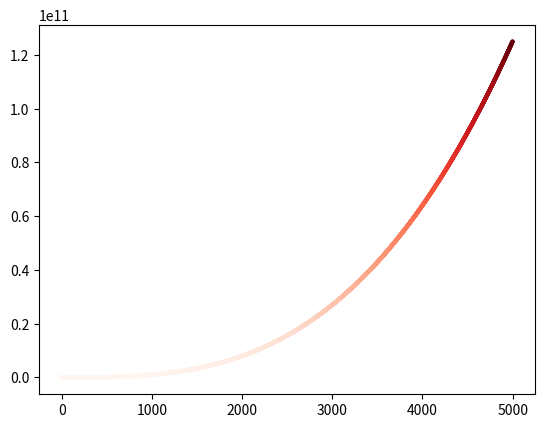

The matplotlib source for this figure:
import matplotlib.pyplot as plt

x_v = range(5000)
# x_v = [1, 2, 3, 4, 5]
y_v = [x * x * x for x in x_v]

plt.scatter(x_v, y_v, s=4, cmap=plt.cm.Reds, c=y_v, edgecolors=None)
plt.show()
